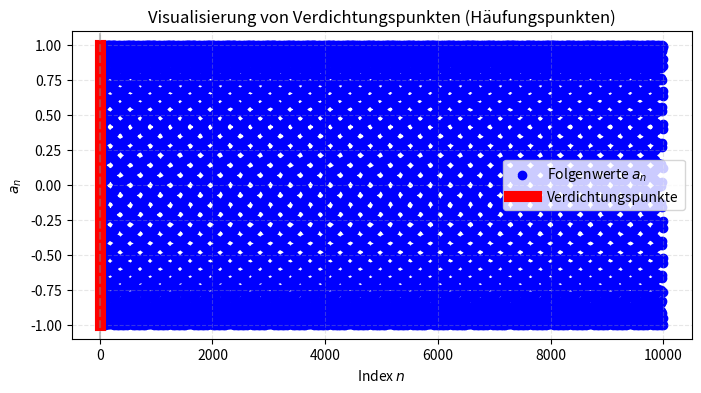

Reproduce this figure in Python.
import numpy as np
import matplotlib.pyplot as plt

def sequence(n):
    return np.sin(n)

def plot_accumulation_points(seq_func, n_max=10000):
    n_values = np.arange(1, n_max + 1)
    y_values = seq_func(n_values)

    plt.figure(figsize=(8, 4))

    # Folgepunkte
    plt.scatter(n_values, y_values, color='blue', label='Folgenwerte $a_n$')

    # Verdichtungspunkte (bekannt aus Analyse der Folge)
    accumulation_points = np.array([-1, 1])
    plt.plot([0]*len(accumulation_points), accumulation_points, color='red', linewidth=8.0, linestyle='-', label='Verdichtungspunkte')

    # Hervorhebung der x=0 als Ort der Verdichtungspunkte
    plt.axvline(0, color='grey', linestyle='--', alpha=0.5)

    plt.title('Visualisierung von Verdichtungspunkten (Häufungspunkten)')
    plt.xlabel('Index $n$')
    plt.ylabel('$a_n$')
    plt.legend()
    plt.grid(True, linestyle='--', alpha=0.3)
    plt.show()

plot_accumulation_points(sequence)
